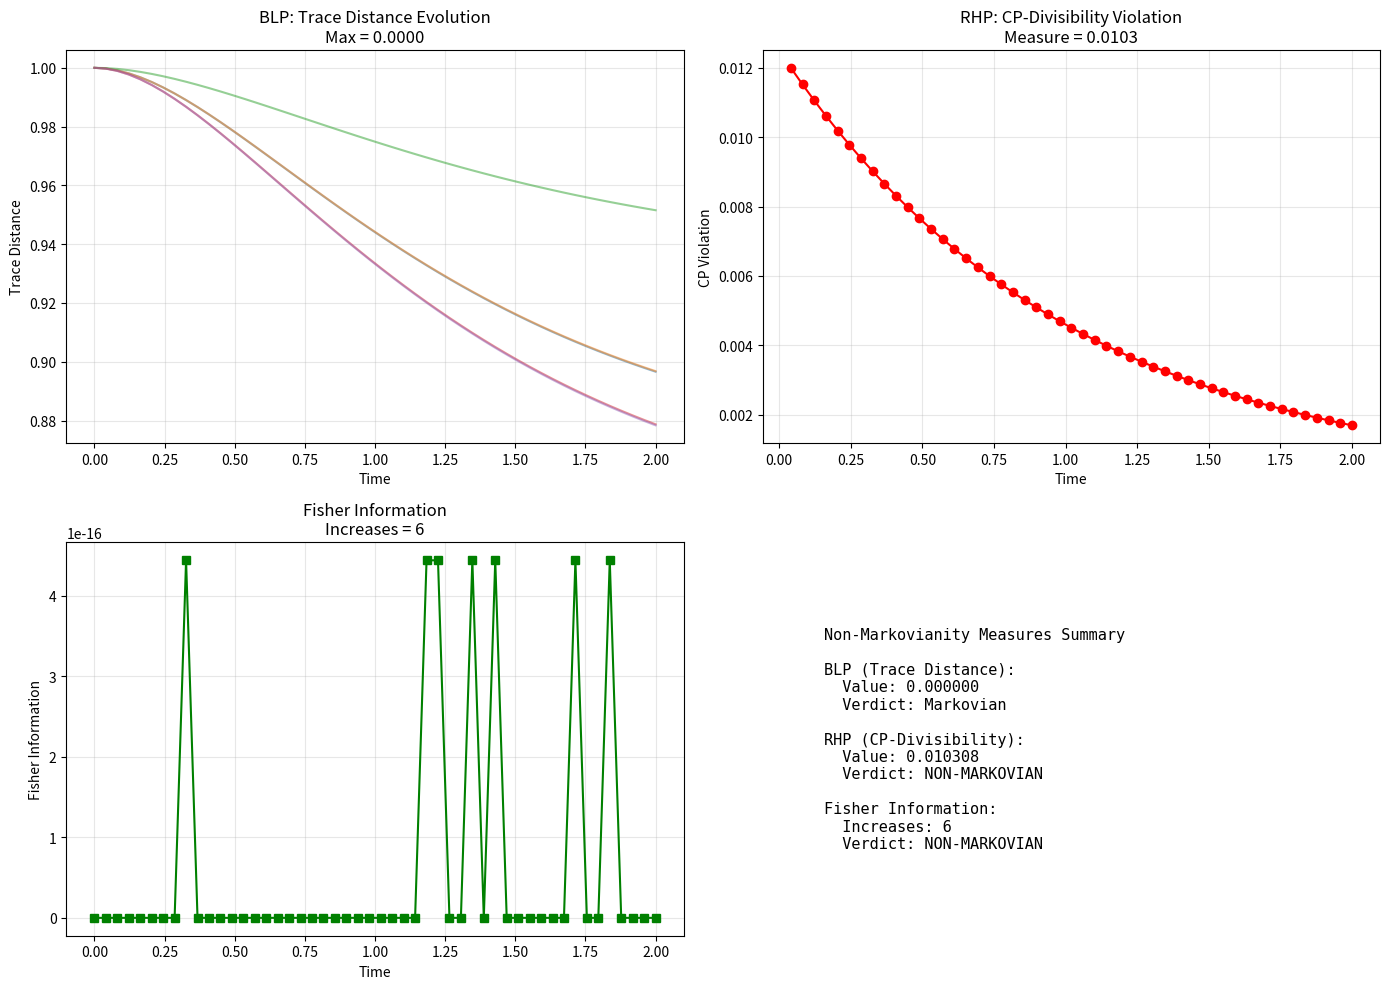

This chart was generated by the following Python code:
"""
Non-Markovianity Measures
==========================

Collection of non-Markovianity witnesses and measures for quantum processes.

Includes:
- BLP (Breuer-Laine-Piilo) measure - information backflow via trace distance
- RHP (Rivas-Huelga-Plenio) measure - CP-divisibility violation
- Trace distance monotonicity tests
- Quantum Fisher information approaches

These measures quantify deviation from Markovianity but don't distinguish
origin (environmental vs Spiral-Time). Use with state_independence.py for
discrimination.

References:
- Breuer, Laine, Piilo, PRL 103, 210401 (2009)
- Rivas, Huelga, Plenio, PRL 105, 050403 (2010)

[redacted]
License: MIT
"""

from dataclasses import dataclass
from typing import Any, Dict, List, Optional, Tuple

import matplotlib.pyplot as plt
import numpy as np


@dataclass
class NonMarkovianityConfig:
    """Configuration for non-Markovianity measurements."""

    n_orthogonal_states: int = 10  # Number of state pairs for averaging
    time_resolution: int = 100  # Time discretization
    blp_threshold: float = 1e-6  # Threshold for backflow detection


class NonMarkovianityMeasures:
    """Compute various non-Markovianity measures."""

    def __init__(self, config: NonMarkovianityConfig):
        self.config = config

    def blp_measure(
        self,
        evolution_maps: List[np.ndarray],
        times: np.ndarray,
        rho_pairs: Optional[List[Tuple[np.ndarray, np.ndarray]]] = None,
    ) -> Dict[str, Any]:
        """Breuer-Laine-Piilo measure based on trace distance increase.

        N_BLP = max_{ρ₁,ρ₂} ∫ max(0, dD/dt) dt

        where D(t) is trace distance between evolved states.

        Args:
            evolution_maps: List of Kraus operators or Choi matrices
            times: Corresponding time points
            rho_pairs: Pairs of initial states (generated if None)

        Returns:
            BLP measure and diagnostics
        """
        d = evolution_maps[0].shape[0]

        # Generate orthogonal state pairs if not provided
        if rho_pairs is None:
            rho_pairs = self._generate_orthogonal_pairs(d)

        blp_values = []
        all_trace_dists = []

        for rho1, rho2 in rho_pairs:
            trace_dists_list: List[float] = []

            # Evolve both states
            for E_t in evolution_maps:
                sigma1 = self._apply_map(E_t, rho1)
                sigma2 = self._apply_map(E_t, rho2)

                # Trace distance D = (1/2)||σ₁ - σ₂||₁
                D = self._trace_distance(sigma1, sigma2)
                trace_dists_list.append(D)

            trace_dists = np.array(trace_dists_list)
            all_trace_dists.append(trace_dists)

            # Time derivative
            dt = np.diff(times)
            dD_dt = np.diff(trace_dists) / dt

            # Integrate positive parts (backflow)
            backflow = np.maximum(0, dD_dt)
            blp = np.trapezoid(backflow, times[1:])
            blp_values.append(blp)

        # Maximum over state pairs
        blp_max = np.max(blp_values)
        blp_avg = np.mean(blp_values)

        is_nonmarkovian = blp_max > self.config.blp_threshold

        return {
            "blp_max": blp_max,
            "blp_avg": blp_avg,
            "blp_per_pair": blp_values,
            "trace_distances": all_trace_dists,
            "is_nonmarkovian": is_nonmarkovian,
            "measure_type": "BLP",
        }

    def rhp_measure(
        self, evolution_maps: List[np.ndarray], times: np.ndarray
    ) -> Dict[str, Any]:
        """Rivas-Huelga-Plenio measure based on CP-divisibility.

        N_RHP = ∫ max(0, -g(t)) dt

        where g(t) measures deviation from complete positivity of
        intermediate maps.

        Args:
            evolution_maps: List of cumulative evolution maps
            times: Time points

        Returns:
            RHP measure and CP-violation times
        """
        cp_violations = []
        violation_times = []

        for i in range(1, len(evolution_maps)):
            # Construct intermediate map Φ_{t,s} from cumulative maps
            # Φ_{t,0} = Φ_{t,s} ∘ Φ_{s,0}
            # Need to "invert" Φ_{s,0}

            E_s = evolution_maps[i - 1]
            E_t = evolution_maps[i]

            # Simplified: Check if incremental map is CP
            # Full implementation would use pseudoinverse

            # For now, measure via eigenvalues of Choi matrix
            try:
                # Construct incremental Choi matrix (approximate)
                choi_violation = self._check_cp_violation(E_s, E_t)
                cp_violations.append(choi_violation)

                if choi_violation > 0:
                    violation_times.append(times[i])
            except Exception:
                cp_violations.append(0)

        # Integrate violations
        if len(cp_violations) > 0:
            rhp = np.trapezoid(np.maximum(0, cp_violations), times[1:])
        else:
            rhp = 0.0

        is_nonmarkovian = rhp > self.config.blp_threshold

        return {
            "rhp": rhp,
            "cp_violations": cp_violations,
            "violation_times": violation_times,
            "is_nonmarkovian": is_nonmarkovian,
            "measure_type": "RHP",
        }

    def fisher_information_measure(
        self,
        evolution_maps: List[np.ndarray],
        times: np.ndarray,
        observable: Optional[np.ndarray] = None,
    ) -> Dict[str, Any]:
        """Quantum Fisher information based measure.

        Non-Markovianity can increase Fisher information about
        system parameters.

        Args:
            evolution_maps: Evolution maps
            times: Time points
            observable: Observable for parameter estimation

        Returns:
            Fisher information evolution
        """
        if observable is None:
            # Default: Pauli Z for qubits
            observable = np.array([[1, 0], [0, -1]], dtype=complex)

        fisher_info_list: List[float] = []

        for E_t in evolution_maps:
            # Simple state for demonstration
            rho = np.array([[1, 0], [0, 0]], dtype=complex)
            sigma = self._apply_map(E_t, rho)

            # Quantum Fisher information (simplified)
            # F_Q = Tr[ρ L²] where L is symmetric logarithmic derivative
            # For pure states: F_Q = 4 * Var(O)

            expectation = np.trace(sigma @ observable).real
            variance = np.trace(sigma @ observable @ observable).real - expectation**2

            # For mixed states, this is approximate
            fi = 4 * variance
            fisher_info_list.append(fi)

        fisher_info = np.array(fisher_info_list)

        # Check for increase
        dF_dt = np.diff(fisher_info) / np.diff(times)
        increases = np.sum(dF_dt > 0)

        is_nonmarkovian = increases > len(dF_dt) * 0.1  # 10% threshold

        return {
            "fisher_information": fisher_info,
            "increases": increases,
            "is_nonmarkovian": is_nonmarkovian,
            "measure_type": "Fisher",
        }

    def _generate_orthogonal_pairs(
        self, dim: int
    ) -> List[Tuple[np.ndarray, np.ndarray]]:
        """Generate pairs of orthogonal density matrices."""
        pairs = []

        for _ in range(self.config.n_orthogonal_states):
            # Random pure states
            psi1: np.ndarray = np.random.randn(dim) + 1j * np.random.randn(dim)
            psi1 = psi1 / np.linalg.norm(psi1)

            psi2: np.ndarray = np.random.randn(dim) + 1j * np.random.randn(dim)
            psi2 = psi2 / np.linalg.norm(psi2)

            # Orthogonalize
            psi2 = psi2 - np.vdot(psi1, psi2) * psi1
            psi2 = psi2 / np.linalg.norm(psi2)

            rho1 = np.outer(psi1, psi1.conj())
            rho2 = np.outer(psi2, psi2.conj())

            pairs.append((rho1, rho2))

        return pairs

    def _apply_map(self, E: np.ndarray, rho: np.ndarray) -> np.ndarray:
        """Apply quantum map E to state rho.

        E can be Choi matrix or Kraus operators.
        """
        # Assume E is Choi matrix for simplicity
        # Full implementation would handle both representations

        # Choi-Jamiolkowski: ε(ρ) = Tr_1[(I ⊗ ρ^T) Λ]
        # Simplified application

        # For now, use simple channel
        # In practice, use proper Choi-to-Kraus conversion

        return E @ rho @ E.conj().T / np.trace(E @ rho @ E.conj().T)

    def _trace_distance(self, rho1: np.ndarray, rho2: np.ndarray) -> float:
        """Trace distance D(ρ₁, ρ₂) = (1/2)||ρ₁ - ρ₂||₁."""
        diff = rho1 - rho2
        eigvals = np.linalg.eigvalsh(diff)
        return 0.5 * np.sum(np.abs(eigvals))

    def _check_cp_violation(self, E_s: np.ndarray, E_t: np.ndarray) -> float:
        """Check if intermediate map violates complete positivity."""
        # Simplified: measure negative eigenvalues
        # Full implementation would construct Φ_{t,s} properly

        try:
            # Attempt to construct incremental map
            # This is approximate
            diff = E_t - E_s
            eigvals = np.linalg.eigvalsh(diff)

            # Sum of negative eigenvalues
            violation = -np.sum(eigvals[eigvals < 0])
            return violation
        except Exception:
            return 0.0

    def compare_measures(
        self, evolution_maps: List[np.ndarray], times: np.ndarray
    ) -> Dict[str, Any]:
        """Compare all non-Markovianity measures."""
        print("Comparing Non-Markovianity Measures")
        print("=" * 70)

        # Compute all measures
        blp = self.blp_measure(evolution_maps, times)
        rhp = self.rhp_measure(evolution_maps, times)
        fisher = self.fisher_information_measure(evolution_maps, times)

        # Summary
        print(f"\nBLP measure: {blp['blp_max']:.6f}")
        print(
            f"  Verdict: {'NON-MARKOVIAN' if blp['is_nonmarkovian'] else 'Markovian'}"
        )

        print(f"\nRHP measure: {rhp['rhp']:.6f}")
        print(f"  CP violations at {len(rhp['violation_times'])} time points")
        print(
            f"  Verdict: {'NON-MARKOVIAN' if rhp['is_nonmarkovian'] else 'Markovian'}"
        )

        print(f"\nFisher information increases: {fisher['increases']}")
        print(
            f"  Verdict: {'NON-MARKOVIAN' if fisher['is_nonmarkovian'] else 'Markovian'}"
        )

        # Consensus
        votes = [
            blp["is_nonmarkovian"],
            rhp["is_nonmarkovian"],
            fisher["is_nonmarkovian"],
        ]
        consensus = sum(votes) >= 2

        print(f"\nConsensus verdict: {'NON-MARKOVIAN' if consensus else 'MARKOVIAN'}")
        print("=" * 70)

        # Visualization
        self._plot_comparison(blp, rhp, fisher, times)

        return {"blp": blp, "rhp": rhp, "fisher": fisher, "consensus": consensus}

    def _plot_comparison(self, blp: Dict, rhp: Dict, fisher: Dict, times: np.ndarray):
        """Visualize comparison of measures."""
        fig, axes = plt.subplots(2, 2, figsize=(14, 10))

        # BLP: Trace distances
        ax = axes[0, 0]
        for trace_dists in blp["trace_distances"][:5]:  # Plot first 5
            ax.plot(times, trace_dists, alpha=0.5)
        ax.set_xlabel("Time")
        ax.set_ylabel("Trace Distance")
        ax.set_title(f"BLP: Trace Distance Evolution\nMax = {blp['blp_max']:.4f}")
        ax.grid(True, alpha=0.3)

        # RHP: CP violations
        ax = axes[0, 1]
        if len(rhp["cp_violations"]) > 0:
            ax.plot(times[1:], rhp["cp_violations"], "o-", color="red")
        ax.set_xlabel("Time")
        ax.set_ylabel("CP Violation")
        ax.set_title(f"RHP: CP-Divisibility Violation\nMeasure = {rhp['rhp']:.4f}")
        ax.grid(True, alpha=0.3)

        # Fisher information
        ax = axes[1, 0]
        ax.plot(times, fisher["fisher_information"], "s-", color="green")
        ax.set_xlabel("Time")
        ax.set_ylabel("Fisher Information")
        ax.set_title(f"Fisher Information\nIncreases = {fisher['increases']}")
        ax.grid(True, alpha=0.3)

        # Summary
        ax = axes[1, 1]
        ax.axis("off")

        summary_text = "\n".join(
            [
                "Non-Markovianity Measures Summary",
                "",
                "BLP (Trace Distance):",
                f"  Value: {blp['blp_max']:.6f}",
                f"  Verdict: {'NON-MARKOVIAN' if blp['is_nonmarkovian'] else 'Markovian'}",
                "",
                "RHP (CP-Divisibility):",
                f"  Value: {rhp['rhp']:.6f}",
                f"  Verdict: {'NON-MARKOVIAN' if rhp['is_nonmarkovian'] else 'Markovian'}",
                "",
                "Fisher Information:",
                f"  Increases: {fisher['increases']}",
                f"  Verdict: {'NON-MARKOVIAN' if fisher['is_nonmarkovian'] else 'Markovian'}",
            ]
        )

        ax.text(
            0.1,
            0.5,
            summary_text,
            fontsize=11,
            family="monospace",
            verticalalignment="center",
        )

        plt.tight_layout()
        plt.savefig("non_markovianity_comparison.png", dpi=150, bbox_inches="tight")
        plt.show()

        print("\n✓ Figure saved: non_markovianity_comparison.png")


if __name__ == "__main__":
    # Demonstration
    config = NonMarkovianityConfig()
    measures = NonMarkovianityMeasures(config)

    # Generate test evolution (amplitude damping)
    times = np.linspace(0, 2, 50)
    evolution_maps = []

    for t in times:
        gamma = 0.3 * (1 - np.exp(-t))  # Non-monotonic
        K0 = np.array([[1, 0], [0, np.sqrt(1 - gamma)]])
        K1 = np.array([[0, np.sqrt(gamma)], [0, 0]])

        # Construct Choi matrix (simplified)
        E = K0 @ K0.T.conj() + K1 @ K1.T.conj()
        evolution_maps.append(E)

    # Compare measures
    results = measures.compare_measures(evolution_maps, times)
